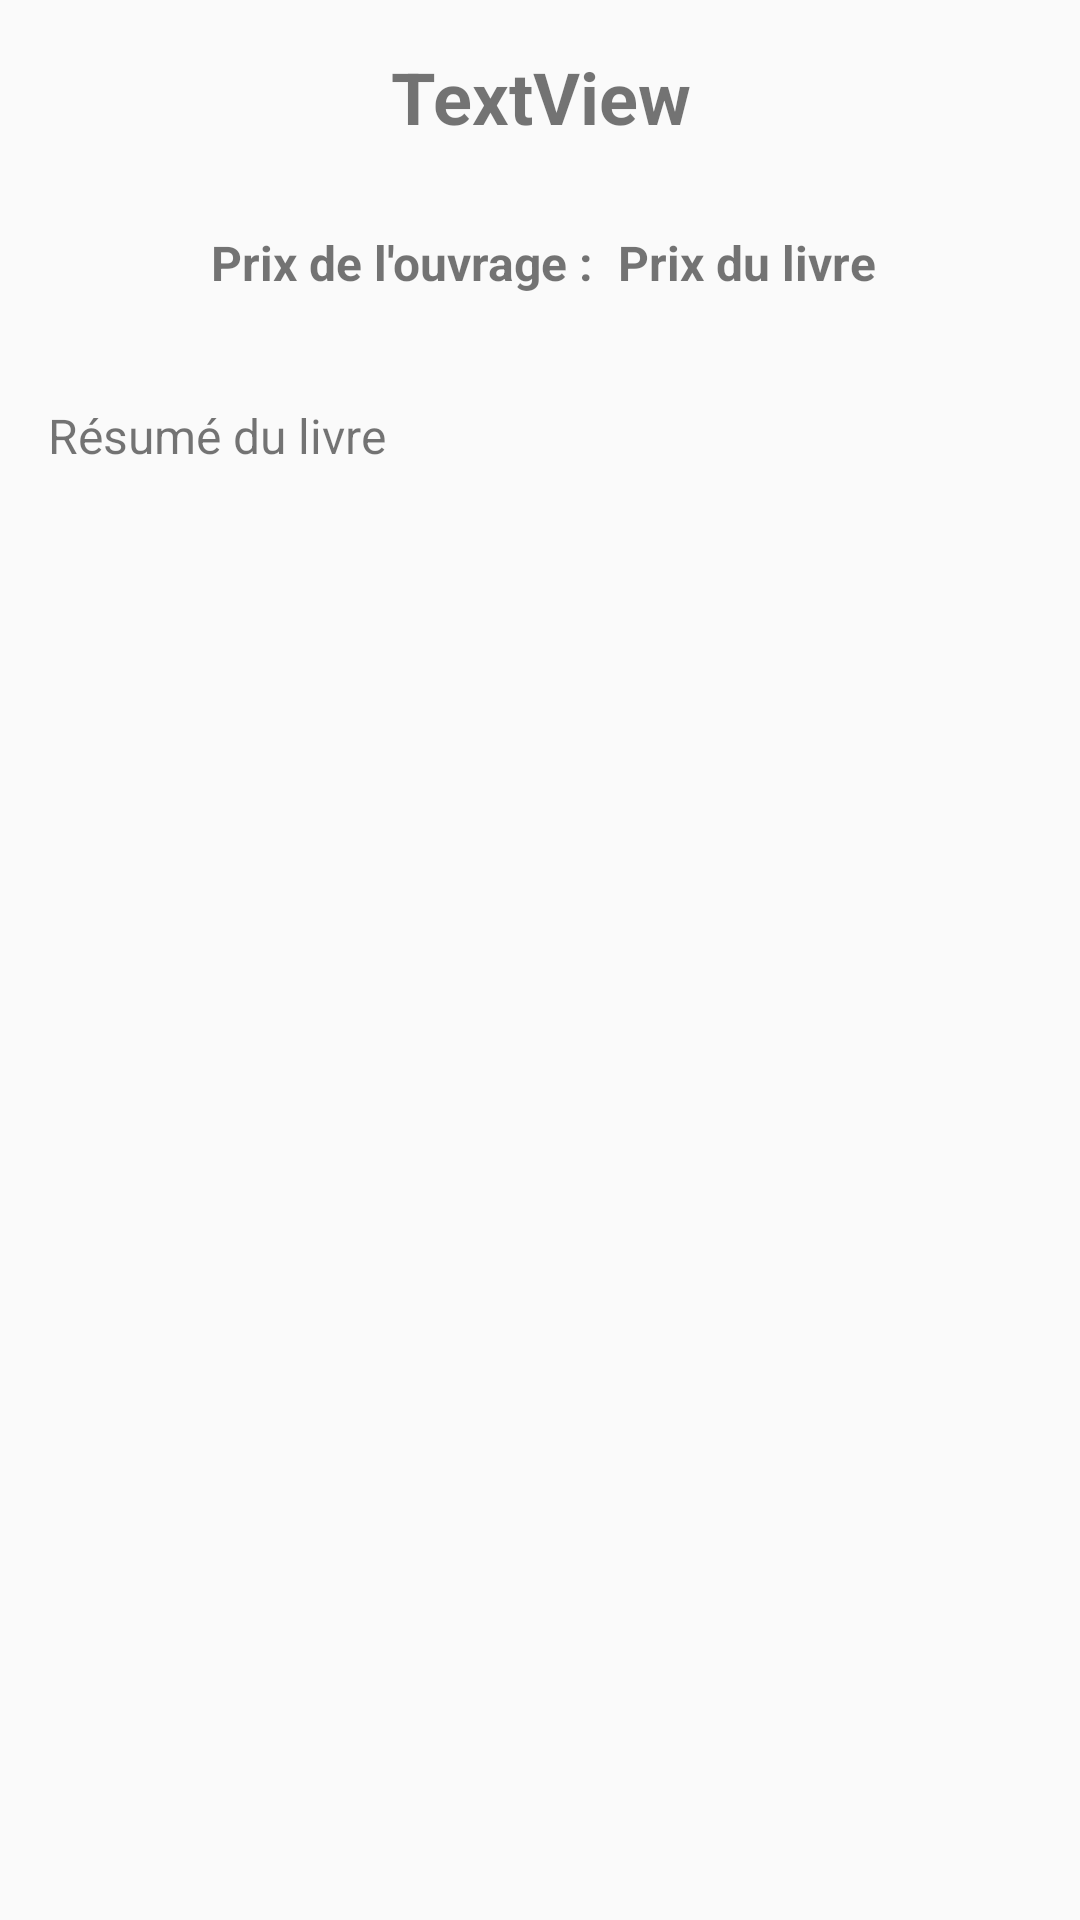

This screen was rendered from an Android layout file. Write that file and the resources it references.
<!-- AndroidManifest.xml: application theme AppTheme -->
<!-- res/layout/fragment_details.xml -->
<?xml version="1.0" encoding="utf-8"?>
<ScrollView xmlns:android="http://schemas.android.com/apk/res/android"
    android:verticalScrollbarPosition="right"
    android:fillViewport="true"
    android:scrollbars="vertical"
    android:layout_width="fill_parent"
    android:layout_height="fill_parent"
    xmlns:app="http://schemas.android.com/apk/res-auto"
    xmlns:tools="http://schemas.android.com/tools">
    <android.support.constraint.ConstraintLayout
        android:id="@+id/constraintLayoutEditReadings"
        android:layout_width="match_parent"
        android:layout_height="wrap_content">

        <ImageView
                android:id="@+id/coverImage"
                android:layout_width="352dp"
                android:layout_height="wrap_content"
                android:contentDescription="@string/description_vignette"
                app:srcCompat="@drawable/ic_launcher_background"
                android:layout_marginEnd="8dp"
                app:layout_constraintEnd_toEndOf="parent"
                android:layout_marginTop="8dp" app:layout_constraintTop_toBottomOf="@+id/view"
                android:layout_marginStart="8dp" app:layout_constraintStart_toStartOf="parent"/>

        <TextView
                android:id="@+id/descriptionBook"
                android:layout_width="0dp"
                android:layout_height="wrap_content"
                android:layout_marginStart="16dp"
                android:layout_marginEnd="16dp"
                android:text="@string/description_resume"
                app:layout_constraintEnd_toEndOf="parent"
                app:layout_constraintStart_toStartOf="parent"
                android:layout_marginTop="8dp" app:layout_constraintTop_toBottomOf="@+id/coverImage"/>

        <TextView
            android:id="@+id/titleBook"
            android:layout_width="0dp"
            android:layout_height="wrap_content"
            android:layout_marginStart="16dp"
            android:layout_marginTop="16dp"
            android:layout_marginEnd="16dp"
            android:text="TextView"
            android:textAlignment="center"
            android:textSize="24sp"
            android:textStyle="bold"
            app:layout_constraintEnd_toEndOf="parent"
            app:layout_constraintStart_toStartOf="parent"
            app:layout_constraintTop_toTopOf="parent" />

        <TextView
                android:id="@+id/priceBook"
                android:layout_width="88dp"
                android:layout_height="wrap_content"
                android:layout_marginEnd="8dp"
                android:text="@string/description_price"
                android:textStyle="bold"
                app:layout_constraintEnd_toEndOf="@+id/view"
                app:layout_constraintBottom_toBottomOf="@+id/view"
                app:layout_constraintTop_toTopOf="@+id/view"/>
                app:layout_constraintTop_toTopOf="@+id/view"/>
        <TextView
                android:text="@string/description_price_book"
                android:textStyle="bold"
                android:layout_width="wrap_content"
                android:layout_height="22dp"
                android:id="@+id/textView" app:layout_constraintEnd_toStartOf="@+id/priceBook"
                app:layout_constraintTop_toTopOf="@+id/priceBook" android:layout_marginEnd="8dp"
                app:layout_constraintStart_toStartOf="@+id/view" app:layout_constraintHorizontal_bias="1.0"/>
        <View
                android:layout_width="244dp"
                android:layout_height="62dp"
                android:id="@+id/view"
                android:layout_marginTop="8dp"
                app:layout_constraintTop_toBottomOf="@+id/titleBook" app:layout_constraintStart_toStartOf="parent"
                android:layout_marginStart="8dp" app:layout_constraintEnd_toEndOf="parent"
                android:layout_marginEnd="8dp"/>

    </android.support.constraint.ConstraintLayout>
</ScrollView>
<!-- resources referenced by this layout -->
<resources>
  <string name="description_price">Prix du livre</string>
  <string name="description_price_book">Prix de l\'ouvrage :</string>
  <string name="description_resume">Résumé du livre</string>
  <string name="description_vignette">Image de couverture du livre</string>
  <style name="AppTheme" parent="Theme.AppCompat.Light.NoActionBar">
          <item name="colorPrimary">@color/colorPrimary</item>
          <item name="colorPrimaryDark">@color/colorPrimaryDark</item>
          <item name="colorAccent">@color/colorAccent</item>
          <item name="android:textSize">16sp</item>
      </style>
  <!-- not gathered from this repository: default colours our renderer supplied (Android Studio template values) -->
  <color name="colorPrimary">#FF6200EE</color>
  <color name="colorPrimaryDark">#FF3700B3</color>
  <color name="colorAccent">#FF03DAC5</color>
</resources>
